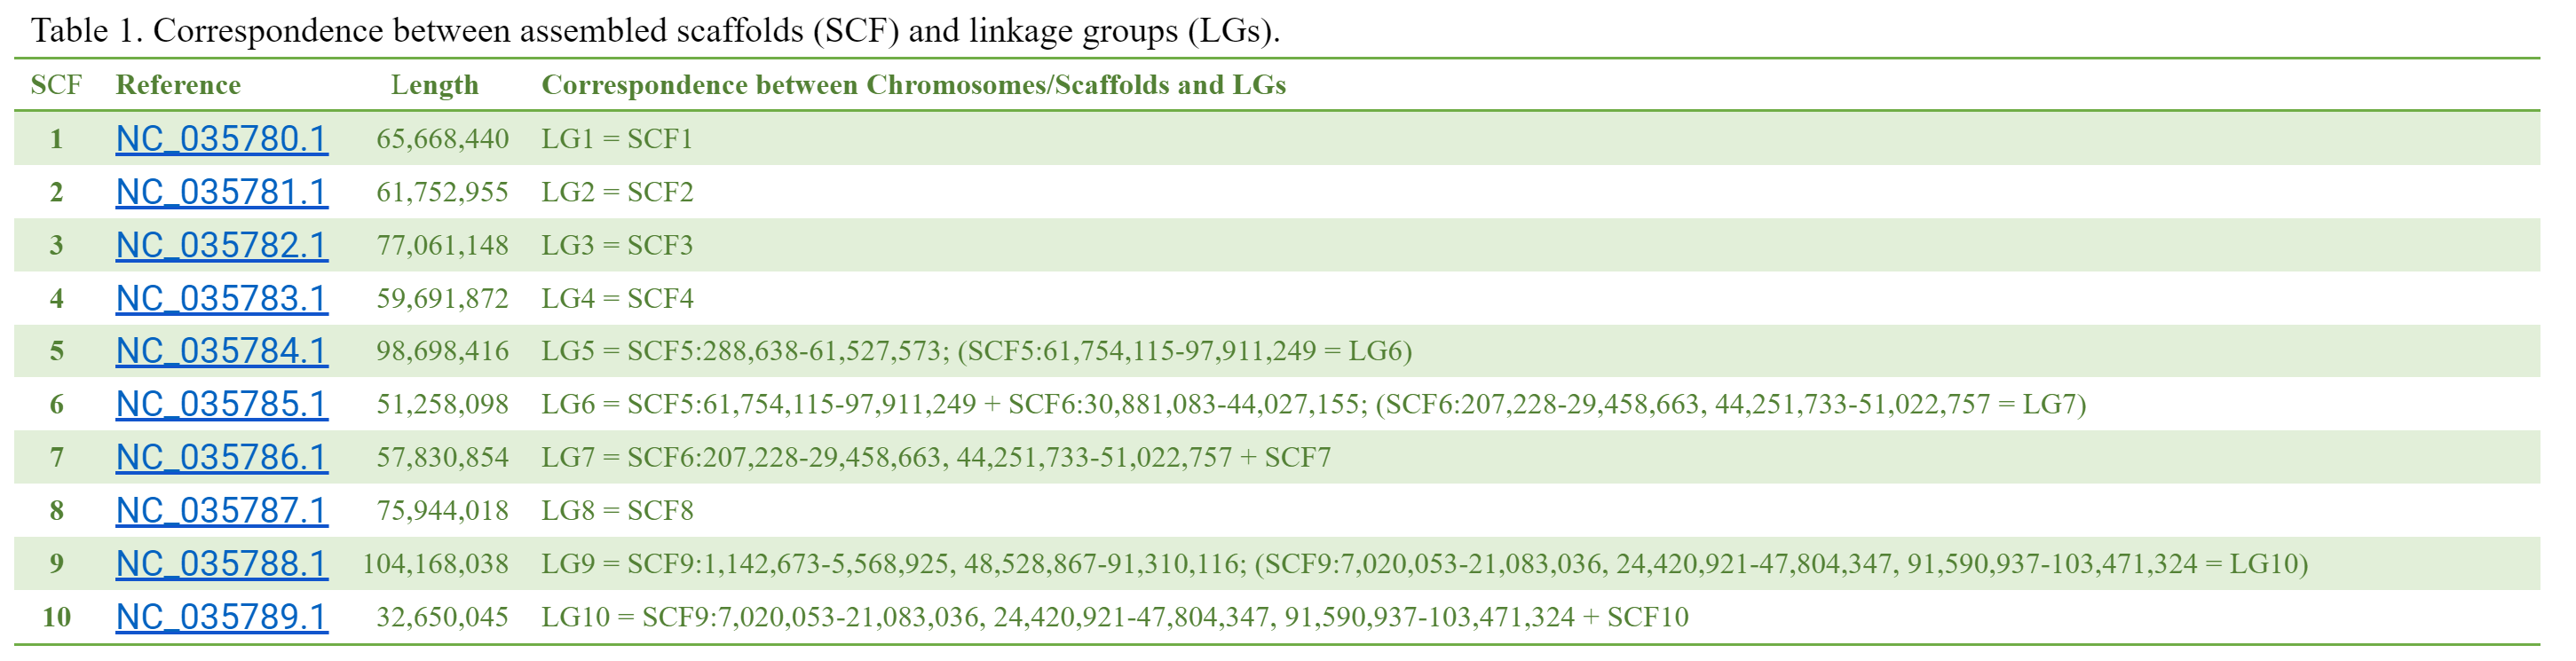

The table this chart was drawn from, first rows:
SCF, Reference, Length, Correspondence between Chromosomes/Scaff…
1, NC_035780.1, 65,668,440, LG1 = SCF1
2, NC_035781.1, 61,752,955, LG2 = SCF2
3, NC_035782.1, 77,061,148, LG3 = SCF3
4, NC_035783.1, 59,691,872, LG4 = SCF4
5, NC_035784.1, 98,698,416, LG5 = SCF5:288,638-61,527,573; (SCF5:61,…
6, NC_035785.1, 51,258,098, LG6 = SCF5:61,754,115-97,911,249 + SCF6:…
7, NC_035786.1, 57,830,854, LG7 = SCF6:207,228-29,458,663, 44,251,73…
8, NC_035787.1, 75,944,018, LG8 = SCF8
9, NC_035788.1, 104,168,038, LG9 = SCF9:1,142,673-5,568,925, 48,528,8…
10, NC_035789.1, 32,650,045, LG10 = SCF9:7,020,053-21,083,036, 24,420…
